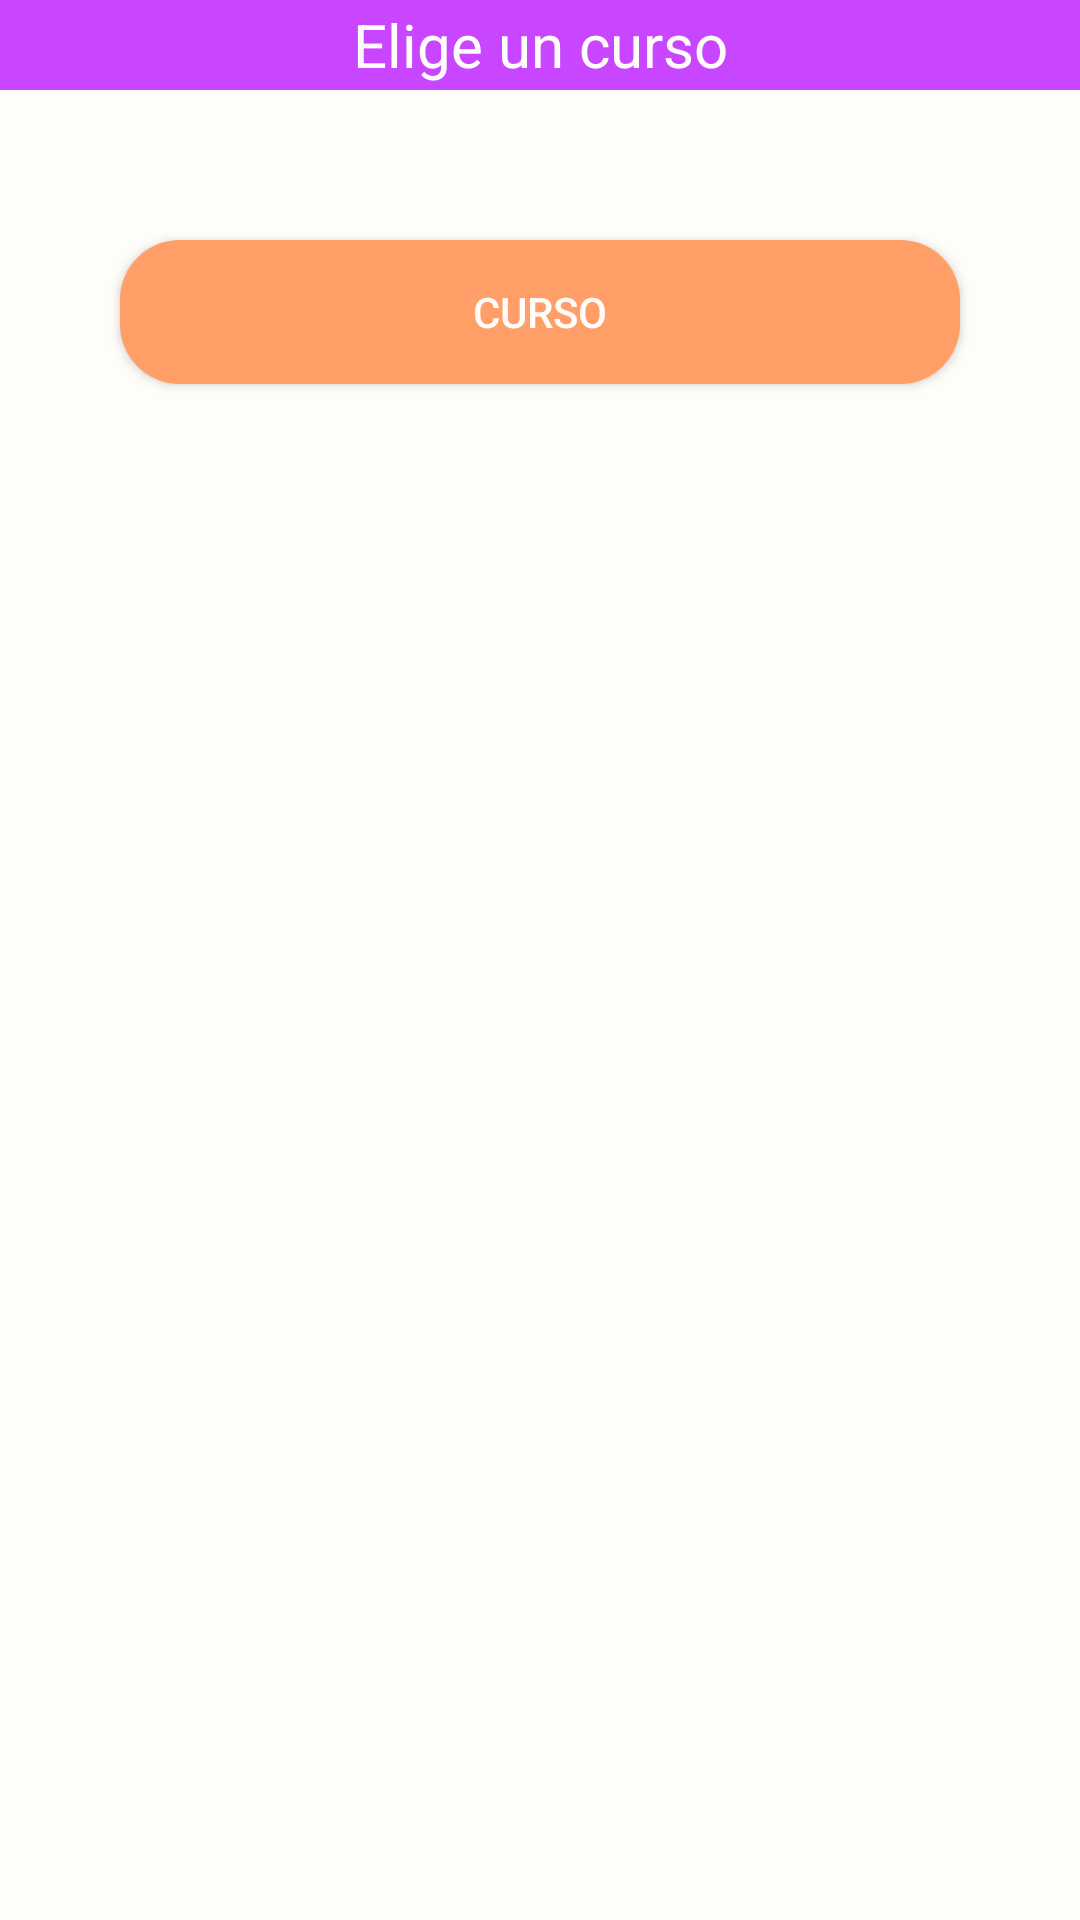

The Android layout XML behind this screen, and the referenced resources:
<!-- AndroidManifest.xml: application theme AppTheme -->
<!-- res/layout/activity_index_cursos.xml -->
<?xml version="1.0" encoding="utf-8"?>
<androidx.coordinatorlayout.widget.CoordinatorLayout xmlns:android="http://schemas.android.com/apk/res/android"
    xmlns:app="http://schemas.android.com/apk/res-auto"
    xmlns:tools="http://schemas.android.com/tools"
    android:orientation="vertical"
    android:layout_width="match_parent"
    android:layout_height="match_parent"
    tools:context=".IndexCursos">

    <LinearLayout
        android:layout_width="match_parent"
        android:layout_height="wrap_content"
        android:orientation="horizontal"
        android:paddingLeft="40dp"
        android:paddingRight="40dp"
        android:background="@color/colorAccent">

        <TextView
            android:gravity="center"
            android:id="@+id/subtitulo"
            android:layout_width="match_parent"
            android:layout_height="30dp"
            android:text="@string/Elige_un_curso"
            android:textColor="@color/colorFondo"
            android:textSize="20sp" />

    </LinearLayout>



    <include layout="@layout/content_index_cursos" />

</androidx.coordinatorlayout.widget.CoordinatorLayout>
<!-- res/layout/content_index_cursos.xml (included above) -->
<?xml version="1.0" encoding="utf-8"?>
<LinearLayout xmlns:android="http://schemas.android.com/apk/res/android"
    xmlns:app="http://schemas.android.com/apk/res-auto"
    xmlns:tools="http://schemas.android.com/tools"
    android:orientation="vertical"
    android:layout_width="match_parent"
    android:layout_height="match_parent"
    app:layout_behavior="@string/appbar_scrolling_view_behavior"
    tools:context=".IndexCursos"
    tools:showIn="@layout/activity_index_cursos">


    <Button
        android:layout_marginTop="80dp"
        android:layout_width="match_parent"
        android:layout_height="wrap_content"
        android:layout_marginLeft="40dp"
        android:layout_marginRight="40dp"
        android:background="@drawable/boton_naranja"
        android:text="@string/Estudiante"
        android:textColor="@color/colorFondo"
        android:onClick="toCurso"/>




</LinearLayout>
<!-- resources referenced by this layout -->
<resources>
  <color name="colorAccent">#c846ff</color>
  <color name="colorFondo">#FFFDFA</color>
  <!-- drawable boton_naranja (drawable) -->
  <?xml version="1.0" encoding="utf-8"?>
  <shape xmlns:android="http://schemas.android.com/apk/res/android">
      <solid android:color="#FF9F67"></solid>
      <corners android:radius="20dp"></corners>
  
  </shape>
  <string name="Elige_un_curso">Elige un curso</string>
  <string name="Estudiante">Curso</string>
  <style name="AppTheme" parent="Theme.AppCompat.Light.DarkActionBar">
          
          <item name="colorPrimary">@color/colorPrimary</item>
          <item name="colorAccent">@color/colorAccent</item>
          <item name="android:colorBackground">@color/colorFondo</item>
          <item name="android:textColor">@color/colorLetra</item>
  
      </style>
  <color name="colorPrimary">#490068</color>
  <color name="colorLetra">#002011</color>
</resources>
